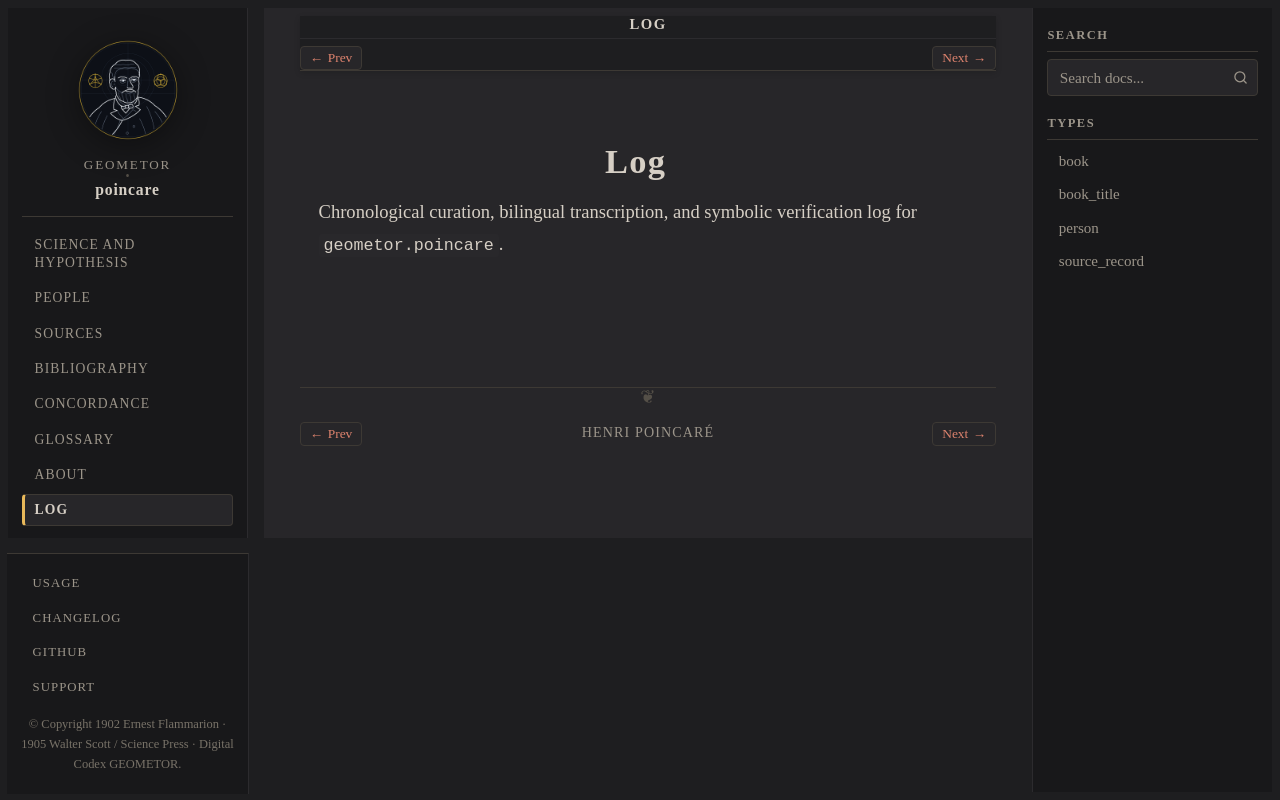

repository: geometor/poincare · page: log/index.html · generator: sphinx

:navigation: header
:order: 30
:nav_title: Log

===
Log
===

Chronological curation, bilingual transcription, and symbolic verification log for ``geometor.poincare``.

.. collection::
   :type: log
   :sort: date
   :reverse:
